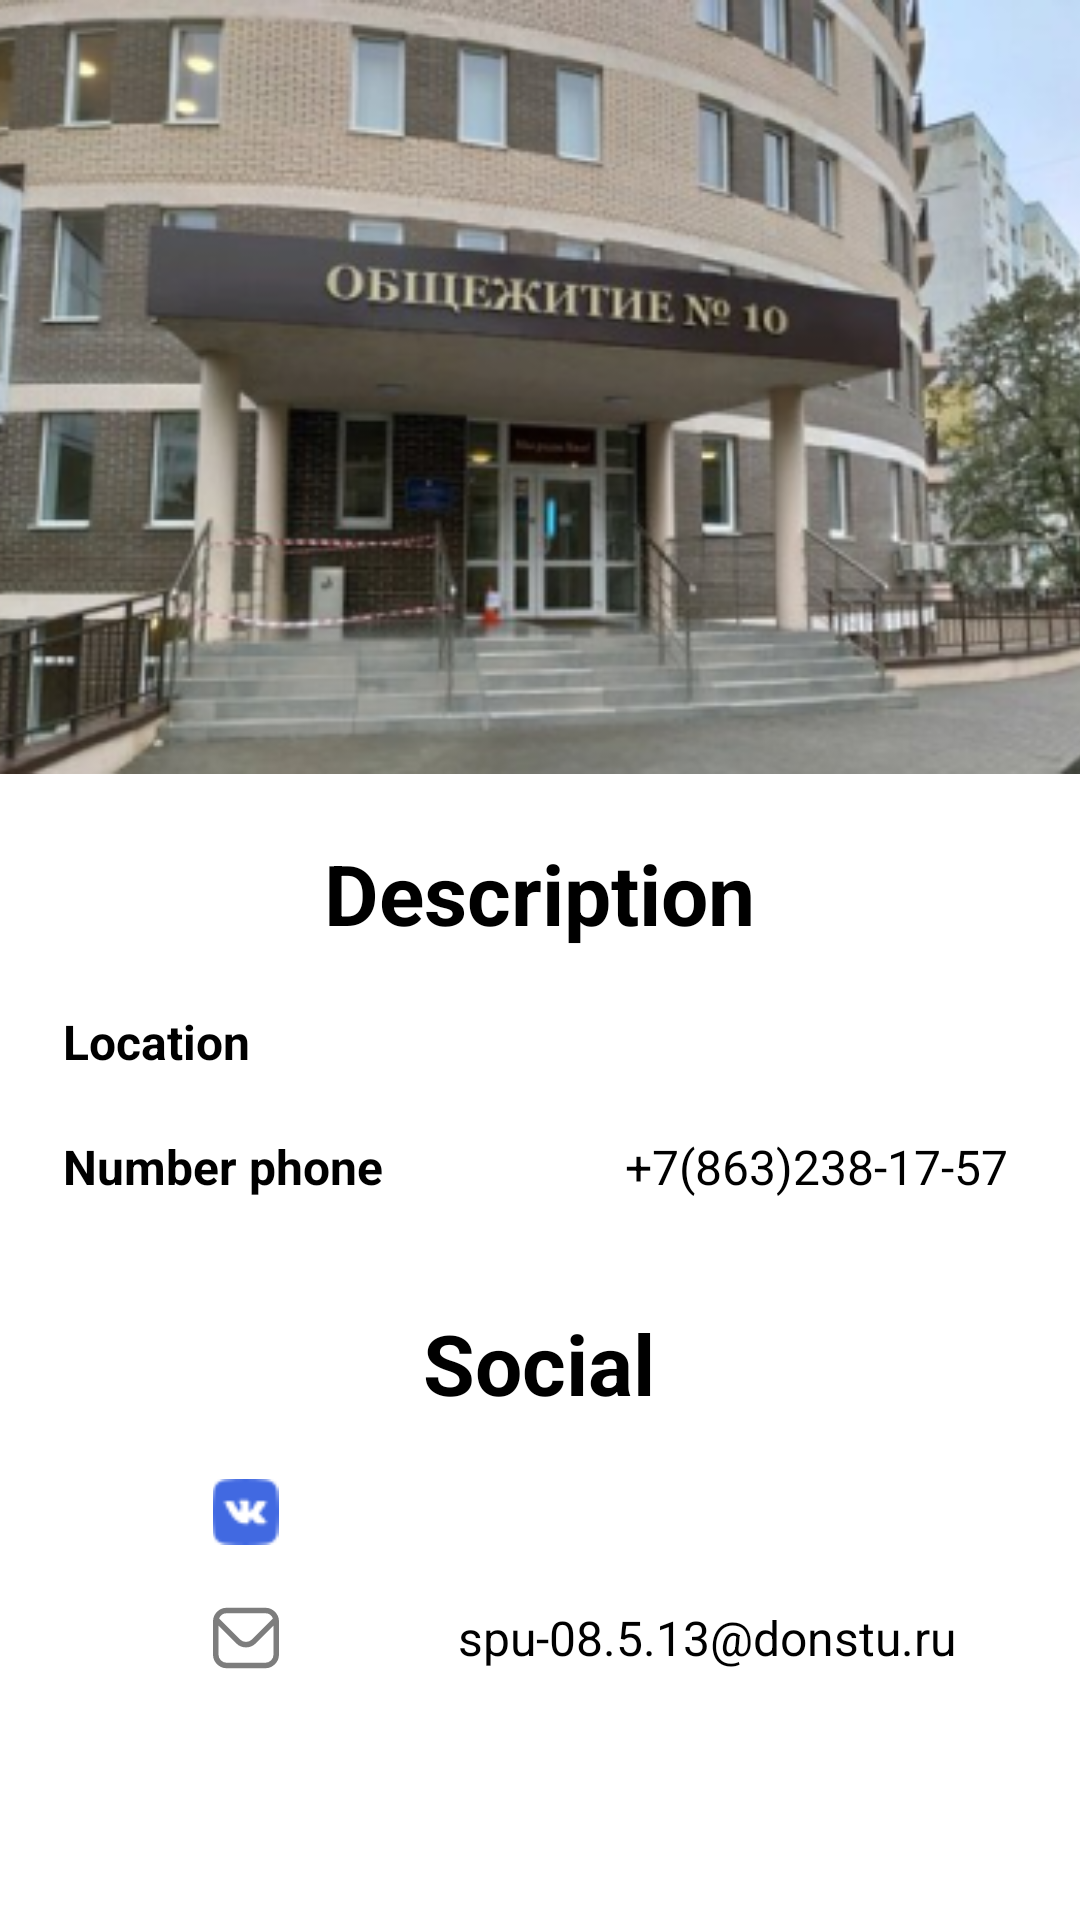

Reconstruct the res/layout file that produces this screen, plus the resources it refers to.
<!-- AndroidManifest.xml: application theme Theme.TalkLight -->
<!-- res/layout/fragment_about_dom.xml -->
<?xml version="1.0" encoding="utf-8"?>
<androidx.constraintlayout.widget.ConstraintLayout xmlns:android="http://schemas.android.com/apk/res/android"
    xmlns:app="http://schemas.android.com/apk/res-auto"
    xmlns:tools="http://schemas.android.com/tools"
    android:layout_width="match_parent"
    android:layout_height="match_parent"
    tools:context=".ui.screens.guide.AboutDomFrag">

    <ImageView
        android:id="@+id/img_dom"
        android:layout_width="472dp"
        android:layout_height="258dp"
        android:contentDescription="@string/cd_register_image"
        android:src="@drawable/dom10"
        app:layout_constraintEnd_toEndOf="parent"
        app:layout_constraintStart_toStartOf="parent"
        app:layout_constraintTop_toTopOf="parent" />


    <TableLayout
        android:id="@+id/tableLayout"
        android:layout_width="match_parent"
        android:layout_height="0dp"
        android:layout_margin="@dimen/app_small_margin"
        android:background="@drawable/corner"
        android:elevation="4dp"
        app:layout_constraintBottom_toBottomOf="parent"
        app:layout_constraintEnd_toEndOf="parent"
        app:layout_constraintStart_toStartOf="parent"
        app:layout_constraintTop_toBottomOf="@+id/img_dom">

        <TableRow
            android:gravity="center"
            android:padding="10dp">

            <TextView
                android:id="@+id/txt_desc"
                android:layout_width="match_parent"
                android:layout_height="wrap_content"
                android:gravity="center"
                android:text="@string/about_dom_description"
                android:textColor="@color/black"
                android:textSize="@dimen/settingText"
                android:textStyle="bold" />
        </TableRow>

        <TableRow android:padding="10dp">

            <TextView
                android:layout_width="match_parent"
                android:layout_height="wrap_content"
                android:text="@string/about_dom_Location"
                android:layout_weight="1"
                android:textColor="@color/black"
                android:textSize="@dimen/normalText"
                android:textStyle="bold" />

            <TextView
                android:id="@+id/hyperlink"
                android:layout_width="match_parent"
                android:layout_height="wrap_content"
                android:layout_weight="1"
                android:gravity="center"
                android:text="@string/url"
                android:textColor="@color/black"
                android:textSize="@dimen/normalText"
                app:layout_constraintEnd_toEndOf="parent"
                app:layout_constraintStart_toStartOf="parent"
                app:layout_constraintTop_toTopOf="parent" />
        </TableRow>

        <TableRow

            android:padding="10dp">

            <TextView
                android:layout_width="0dp"
                android:layout_height="wrap_content"
                android:text="@string/dom_phone_number"
                android:layout_weight="1"
                android:textColor="@color/black"
                android:textSize="@dimen/normalText"
                android:textStyle="bold" />

            <TextView
                android:id="@+id/btn_number_dom"
                android:layout_width="0dp"
                android:layout_height="wrap_content"
                android:layout_weight="1"
                android:textSize="@dimen/normalText"
                android:background="@color/white"
                android:gravity="center"
                android:paddingStart="25dp"
                android:enabled="true"
                android:textIsSelectable="true"
                android:focusable="true"
                android:longClickable="true"
                android:text="@string/number_phone_dom"
                android:textColor="@color/black"
                tools:ignore="RtlSymmetry" />

        </TableRow>

        <TableRow
            android:layout_marginTop="@dimen/app_margin"
            android:gravity="center"
            android:padding="10dp">

            <TextView
                android:id="@+id/txt_social"
                android:layout_width="match_parent"
                android:layout_height="wrap_content"
                android:text="@string/about_dom_social"

                android:textColor="@color/black"
                android:gravity="center"
                android:textSize="@dimen/settingText"
                android:textStyle="bold" />
        </TableRow>

        <TableRow android:padding="10dp">

            <ImageView
                android:layout_width="0dp"
                android:layout_height="22dp"
                android:layout_weight="6"

                android:contentDescription="@string/cd_register_image"
                android:src="@drawable/vk">

            </ImageView>

            <TextView
                android:id="@+id/vk_link"
                android:paddingStart="@dimen/appPadding"
                android:layout_width="wrap_content"
                android:layout_height="wrap_content"
                android:layout_weight="1"
                android:background="@color/white"
                android:text="@string/vk_url"
                android:textSize="@dimen/normalText"
                android:textColor="@color/black">
            </TextView>
        </TableRow>

        <TableRow android:padding="10dp">

            <ImageView
                android:layout_width="0dp"
                android:layout_height="22dp"
                android:layout_weight="6"
                android:contentDescription="@string/cd_register_image"
                android:src="@drawable/email">

            </ImageView>

            <TextView
                android:id="@+id/email_link"
                android:layout_width="wrap_content"
                android:layout_height="wrap_content"
                android:layout_weight="1"
                android:paddingStart="@dimen/appPadding"
                android:background="@color/white"
                android:enabled="true"
                android:focusable="true"
                android:longClickable="true"
                android:text="@string/email_url"
                android:textColor="@color/black"
                android:textIsSelectable="true"
                android:textSize="@dimen/normalText" />

        </TableRow>



    </TableLayout>




</androidx.constraintlayout.widget.ConstraintLayout>
<!-- resources referenced by this layout -->
<resources>
  <color name="black">#000000</color>
  <color name="white">#FFFFFF</color>
  <dimen name="appPadding">10dp</dimen>
  <dimen name="app_margin">16dp</dimen>
  <dimen name="app_small_margin">10dp</dimen>
  <dimen name="normalText">16sp</dimen>
  <dimen name="settingText">28sp</dimen>
  <!-- drawable corner (drawable) -->
  <?xml version="1.0" encoding="utf-8"?>
  <shape xmlns:android="http://schemas.android.com/apk/res/android" >
      <stroke
          android:width="1dp"
          android:color="@color/white"/>
  
      <solid android:color="#ffffff" />
  
      <padding
          android:left="1dp"
          android:right="1dp"
          android:bottom="1dp"
          android:top="1dp" />
  
      <corners android:radius="10dp" />
  </shape>
  <!-- drawable email (drawable) -->
  <vector xmlns:android="http://schemas.android.com/apk/res/android"
      android:width="24dp"
      android:height="24dp"
      android:tint="#7D7D7D"
      android:viewportWidth="24"
      android:viewportHeight="24">
      <path
          android:fillColor="@android:color/white"
          android:pathData="M19,1H5A5.006,5.006,0,0,0,0,6V18a5.006,5.006,0,0,0,5,5H19a5.006,5.006,0,0,0,5-5V6A5.006,5.006,0,0,0,19,1ZM5,3H19a3,3,0,0,1,2.78,1.887l-7.658,7.659a3.007,3.007,0,0,1-4.244,0L2.22,4.887A3,3,0,0,1,5,3ZM19,21H5a3,3,0,0,1-3-3V7.5L8.464,13.96a5.007,5.007,0,0,0,7.072,0L22,7.5V18A3,3,0,0,1,19,21Z" />
  </vector>
  <string name="about_dom_Location">Location</string>
  <string name="about_dom_description">Description</string>
  <string name="about_dom_social">Social</string>
  <string name="cd_register_image">register_image</string>
  <string name="dom_phone_number">Number phone</string>
  <string name="email_url">spu-08.5.13@donstu.ru</string>
  <string name="number_phone_dom">+7(863)238-17-57</string>
  <string name="url"> <a href="https://maps.google.com?saddr=Current+Location&amp;daddr=47.1411.6,39.4242">sq.Gagarina 1</a></string>
  <string name="vk_url"> <a href="https://vk.com/desyatochka_dstu">VKontakte</a></string>
  <color name="teal">#00A898</color>
  <color name="teal_dark">#006564</color>
  <style name="actionMenu" parent="Theme.AppCompat.Light">
          <item name="background">@color/white</item>
          <item name="actionMenuTextColor">@color/black</item>
      </style>
  <color name="material_drawer_background">#F9F9F9</color>
  <color name="material_drawer_primary_text">@color/black</color>
  <color name="material_drawer_primary_icon">#8A000000</color>
  <color name="material_drawer_secondary_text">#8A000000</color>
  <color name="material_drawer_hint_text">#42000000</color>
  <color name="material_drawer_divider">#1F000000</color>
  <color name="material_drawer_selected">#1F2196F3</color>
  <color name="material_drawer_selected_text">#00A898</color>
  <color name="material_drawer_header_selection_text">@color/white</color>
</resources>
